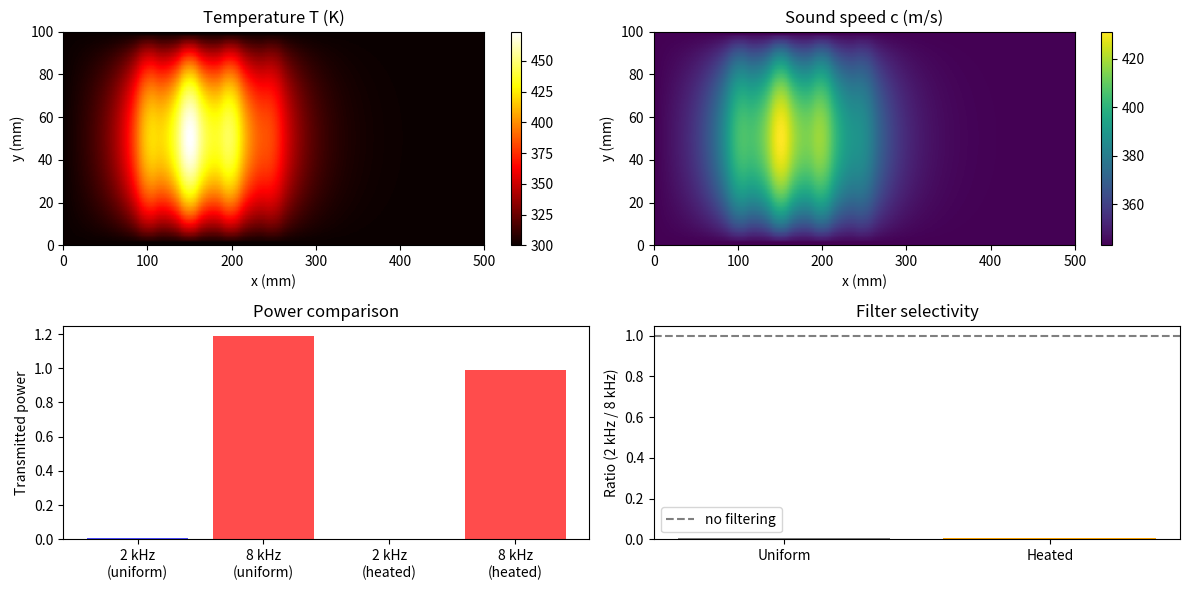

Write Python code to recreate this figure.
"""
acoustic_filter_with_thermal.py

Integrated 2D acoustic FDTD with trainable temperature field.
- Thermal: steady-state Poisson solve with 4 heater strips
- Acoustic: staggered leapfrog with variable sound speed
- Goal: frequency-selective transmission (pass 2 kHz, block 8 kHz)
"""

import numpy as np
import matplotlib.pyplot as plt
from scipy.sparse import csr_matrix
from scipy.sparse.linalg import spsolve

# =============================================================================
# PHYSICAL PARAMETERS
# =============================================================================
# Grid
NX, NY = 250, 50          # cells
DX = 0.002                # m (2 mm)
DY = DX                   # uniform
Lx = NX * DX              # 0.5 m
Ly = NY * DY              # 0.1 m

# Air at 300 K
RHO0 = 1.225              # kg/m^3
C0 = 343.0                # m/s
T0 = 300.0                # K
D_THERMAL = 2e-5          # m^2/s (thermal diffusivity of air)

# Heater strips
STRIP_POSITIONS = np.array([0.100, 0.150, 0.200, 0.250])  # m from left
STRIP_WIDTH = 0.020        # m (20 mm)

# Source (distributed over 3 cells for smoother plane wave)
I_SRC_START = 3
I_SRC_END = 6              # cells i=3,4,5 get source injection
SRC_AMP = 1.0

# Measurement: spatial average over last ~200mm (excludes boundary layer)
I_OUT_START = NX - 100     # start averaging 200mm from end
I_OUT_END = NX - 10        # stop 20mm from boundary

# Time-stepping
SIM_DURATION = 0.010       # s (10 ms physical time)
START_AVG_FRACTION = 0.6   # start averaging after 60% of steps

# =============================================================================
# THERMAL SOLVER: ∇²T = -σ/D  with  Dirichlet T=T0 on all boundaries
# =============================================================================

def build_heat_source(sigma_amps, nx=NX, ny=NY, dx=DX, positions=STRIP_POSITIONS, width=STRIP_WIDTH):
    """
    Build 2D heat source field σ(x,y) from 4 strip amplitudes.
    Each strip is a vertical bar of uniform σ, full height.
    """
    sigma = np.zeros((nx, ny))
    half_w_cells = int(width / (2 * dx))
    for k, amp in enumerate(sigma_amps):
        i_c = int(positions[k] / dx)
        i_s = max(0, i_c - half_w_cells)
        i_e = min(nx, i_c + half_w_cells)
        sigma[i_s:i_e, :] = amp
    return sigma


def solve_temperature(sigma, dx=DX, D=D_THERMAL, T0=T0):
    """
    Solve ∇²T = -sigma/D  on uniform grid with Dirichlet T=T0 on all boundaries.
    Uses sparse direct solver (exact, fast for 12k unknowns).
    """
    nx, ny = sigma.shape
    N = nx * ny

    # Build sparse Laplacian matrix with Dirichlet BCs
    rows, cols, data = [], [], []
    for i in range(nx):
        for j in range(ny):
            k = i * ny + j
            if i == 0 or i == nx - 1 or j == 0 or j == ny - 1:
                # Boundary: Dirichlet T = T0
                rows.append(k)
                cols.append(k)
                data.append(1.0)
            else:
                # Interior: 5-point Laplacian stencil
                rows.append(k); cols.append(k); data.append(-4.0)               # center
                rows.append(k); cols.append((i + 1) * ny + j); data.append(1.0)  # i+1,j
                rows.append(k); cols.append((i - 1) * ny + j); data.append(1.0)  # i-1,j
                rows.append(k); cols.append(i * ny + (j + 1)); data.append(1.0)  # i,j+1
                rows.append(k); cols.append(i * ny + (j - 1)); data.append(1.0)  # i,j-1

    A = csr_matrix((data, (rows, cols)), shape=(N, N))

    # Build RHS
    b = np.zeros(N)
    for i in range(nx):
        for j in range(ny):
            k = i * ny + j
            if i == 0 or i == nx - 1 or j == 0 or j == ny - 1:
                b[k] = T0
            else:
                b[k] = -sigma[i, j] * dx**2 / D

    T_flat = spsolve(A, b)
    return T_flat.reshape((nx, ny))


# =============================================================================
# ACOUSTIC FDTD: first-order linear acoustics with variable sound speed
# =============================================================================

def run_fdtd(c_field, frequency, duration=SIM_DURATION, rho0=RHO0, dx=DX,
             i_src_start=I_SRC_START, i_src_end=I_SRC_END,
             i_out_start=I_OUT_START, i_out_end=I_OUT_END, src_amp=SRC_AMP):
    """
    2D staggered leapfrog acoustic FDTD.
    Returns time-averaged transmitted power at outlet slice.
    """
    nx, ny = c_field.shape

    # CFL stability: dt < dx / (c_max * sqrt(2))
    c_max = float(c_field.max())
    dt = 0.9 * dx / (c_max * np.sqrt(2))
    n_steps = int(duration / dt)
    start_avg = int(n_steps * START_AVG_FRACTION)

    omega = 2.0 * np.pi * frequency

    # State arrays
    p = np.zeros((nx, ny))
    u = np.zeros((nx + 1, ny))      # x-velocity on vertical faces
    v = np.zeros((nx, ny + 1))      # y-velocity on horizontal faces

    p_out_history = []

    for n in range(n_steps):
        t = n * dt

        # --- Update velocities (interior) ---
        u[1:nx, :] -= (dt / rho0) * (p[1:nx, :] - p[0:nx - 1, :]) / dx
        v[:, 1:ny] -= (dt / rho0) * (p[:, 1:ny] - p[:, 0:ny - 1]) / dx

        # --- Absorbing boundary conditions on velocities ---
        u[0, :]  = -p[0, :] / (rho0 * c_field[0, :])
        u[nx, :] =  p[nx - 1, :] / (rho0 * c_field[nx - 1, :])
        v[:, 0]  = -p[:, 0] / (rho0 * c_field[:, 0])
        v[:, ny] =  p[:, ny - 1] / (rho0 * c_field[:, ny - 1])

        # --- Update pressure (interior, uses boundary velocities) ---
        p -= dt * rho0 * c_field**2 * (
            (u[1:nx + 1, :] - u[0:nx, :]) / dx +
            (v[:, 1:ny + 1] - v[:, 0:ny]) / dx
        )

        # --- Source injection (plane wave, all y) ---
        p[i_src_start:i_src_end, :] += src_amp * np.sin(omega * t)

        # --- Record outlet pressure for averaging ---
        if n >= start_avg:
            p_out_history.append(p[i_out_start:i_out_end, :].copy())

    # Time-averaged power ∝ <p^2> over outlet region (spatial + temporal average)
    p_out = np.array(p_out_history)  # shape: (n_avg_time, n_avg_x, ny)
    power = np.mean(p_out**2)
    return power, dt, n_steps


# =============================================================================
# DEMO
# =============================================================================

def demo():
    print("=" * 60)
    print("ACOUSTIC FILTER WITH THERMAL FIELD")
    print("=" * 60)
    print(f"Domain: {Lx*1000:.0f} mm x {Ly*1000:.0f} mm  ({NX}x{NY} cells)")
    print(f"dx = {DX*1000:.1f} mm")
    print(f"Base sound speed c0 = {C0:.1f} m/s")
    print()

    # -------------------------------------------------------------------------
    # Case 1: Uniform temperature (no heaters) — baseline
    # -------------------------------------------------------------------------
    print("CASE 1: Uniform temperature (no heaters)")
    sigma_uniform = np.zeros((NX, NY))
    T_uniform = solve_temperature(sigma_uniform)
    c_uniform = C0 * np.sqrt(T_uniform / T0)

    print(f"  T range: {T_uniform.min():.1f} K - {T_uniform.max():.1f} K")
    print(f"  c range: {c_uniform.min():.1f} - {c_uniform.max():.1f} m/s")

    p2k_u, dt2, ns2 = run_fdtd(c_uniform, 2000.0)
    p8k_u, dt8, ns8 = run_fdtd(c_uniform, 8000.0)
    ratio_u = p2k_u / (p8k_u + 1e-30)

    print(f"  Power @ 2 kHz: {p2k_u:.6e}")
    print(f"  Power @ 8 kHz: {p8k_u:.6e}")
    print(f"  Ratio (2k/8k): {ratio_u:.3f}")
    print()

    # -------------------------------------------------------------------------
    # Case 2: With heater strips
    # -------------------------------------------------------------------------
    print("CASE 2: Heater strips active")
    sigma_amps = np.array([5.0, 8.0, 6.0, 3.0])  # W/m^3 (demo values)
    sigma_heated = build_heat_source(sigma_amps)
    T_heated = solve_temperature(sigma_heated)
    c_heated = C0 * np.sqrt(T_heated / T0)

    print(f"  T range: {T_heated.min():.1f} K - {T_heated.max():.1f} K")
    print(f"  c range: {c_heated.min():.1f} - {c_heated.max():.1f} m/s")

    p2k_h, dt2, ns2 = run_fdtd(c_heated, 2000.0)
    p8k_h, dt8, ns8 = run_fdtd(c_heated, 8000.0)
    ratio_h = p2k_h / (p8k_h + 1e-30)

    print(f"  Power @ 2 kHz: {p2k_h:.6e}")
    print(f"  Power @ 8 kHz: {p8k_h:.6e}")
    print(f"  Ratio (2k/8k): {ratio_h:.3f}")
    print()

    # -------------------------------------------------------------------------
    # Plot temperature and sound speed fields
    # -------------------------------------------------------------------------
    fig, axes = plt.subplots(2, 2, figsize=(12, 6))

    ax = axes[0, 0]
    im = ax.imshow(T_heated.T, origin='lower', aspect='auto',
                   extent=[0, Lx*1000, 0, Ly*1000], cmap='hot')
    ax.set_title('Temperature T (K)')
    ax.set_xlabel('x (mm)')
    ax.set_ylabel('y (mm)')
    plt.colorbar(im, ax=ax)

    ax = axes[0, 1]
    im = ax.imshow(c_heated.T, origin='lower', aspect='auto',
                   extent=[0, Lx*1000, 0, Ly*1000], cmap='viridis')
    ax.set_title('Sound speed c (m/s)')
    ax.set_xlabel('x (mm)')
    ax.set_ylabel('y (mm)')
    plt.colorbar(im, ax=ax)

    ax = axes[1, 0]
    ax.bar(['2 kHz\n(uniform)', '8 kHz\n(uniform)', '2 kHz\n(heated)', '8 kHz\n(heated)'],
           [p2k_u, p8k_u, p2k_h, p8k_h], color=['blue', 'red', 'blue', 'red'],
           alpha=0.7)
    ax.set_ylabel('Transmitted power')
    ax.set_title('Power comparison')

    ax = axes[1, 1]
    ax.bar(['Uniform', 'Heated'], [ratio_u, ratio_h], color=['gray', 'orange'])
    ax.set_ylabel('Ratio (2 kHz / 8 kHz)')
    ax.set_title('Filter selectivity')
    ax.axhline(y=1.0, color='k', linestyle='--', alpha=0.5, label='no filtering')
    ax.legend()

    plt.tight_layout()
    plt.savefig('thermal_filter_demo.png', dpi=150)
    print("Saved figure: thermal_filter_demo.png")
    plt.show()


if __name__ == '__main__':
    demo()
